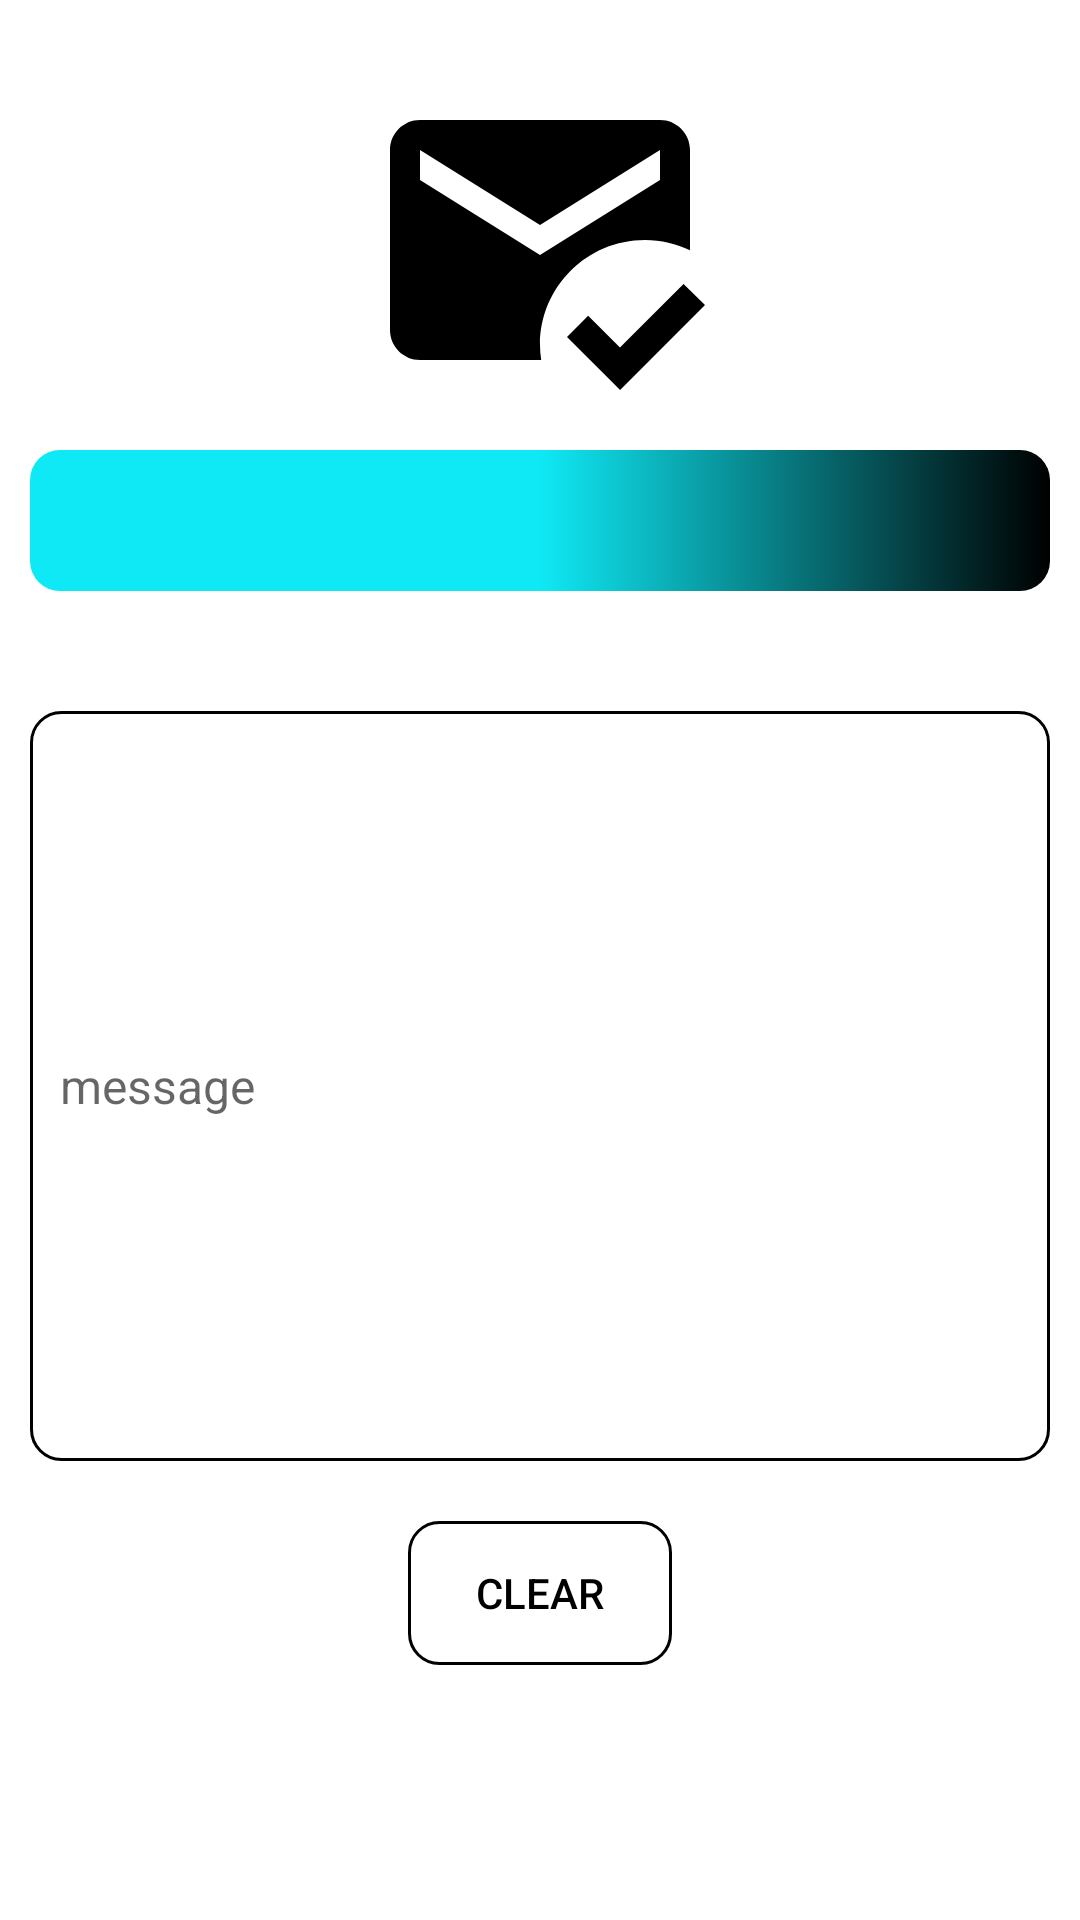

This screen was rendered from an Android layout file. Write that file and the resources it references.
<!-- AndroidManifest.xml: application theme Theme.MidTermBtuEasy -->
<!-- res/layout/activity_get_text.xml -->
<?xml version="1.0" encoding="utf-8"?>
<LinearLayout xmlns:android="http://schemas.android.com/apk/res/android"
    xmlns:app="http://schemas.android.com/apk/res-auto"
    xmlns:tools="http://schemas.android.com/tools"
    android:layout_width="match_parent"
    android:layout_height="match_parent"
    tools:context=".GetTextActivity"
    android:orientation="vertical">

    <ImageView
        android:id="@+id/profileImageView"
        android:layout_width="wrap_content"
        android:layout_height="120dp"
        android:layout_marginTop="20dp"
        app:srcCompat="@drawable/read_icon" />

    <TextView
        android:id="@+id/sendedEmailTextView"
        android:layout_width="match_parent"
        android:layout_height="wrap_content"
        android:layout_marginHorizontal="10dp"
        android:layout_marginTop="10dp"
        android:background="@drawable/text_view_background"
        android:textSize="20sp" />

    <EditText
        android:id="@+id/sendedTextEditText"
        android:layout_width="match_parent"
        android:layout_height="250dp"
        android:layout_marginHorizontal="10dp"
        android:layout_marginTop="40dp"
        android:background="@drawable/edit_text_background"
        android:hint="message"
        android:maxLength="250"
        android:textSize="16sp" />

    <androidx.appcompat.widget.AppCompatButton
        android:id="@+id/clearButton"
        android:layout_width="wrap_content"
        android:layout_height="wrap_content"
        android:textSize="14sp"
        android:textColor="@color/black"
        android:layout_marginTop="20dp"
        android:layout_gravity="center"
        android:background="@drawable/edit_text_background"
        android:layout_marginHorizontal="10dp"
        android:text="CLEAR"/>




</LinearLayout>
<!-- resources referenced by this layout -->
<resources>
  <color name="black">#FF000000</color>
  <!-- drawable edit_text_background (drawable) -->
  <?xml version="1.0" encoding="utf-8"?>
  <selector xmlns:android="http://schemas.android.com/apk/res/android"
      android:layout_width="wrap_content"
      android:layout_height="wrap_content">
      <item>
          <shape android:shape = "rectangle">
              <stroke android:color="@color/black"
                  android:width="1dp"
                  />
              <corners android:radius="10dp"/>
              <padding
                  android:top="10dp"
                  android:bottom="10dp"
                  android:left="10dp"
                  android:right="10dp"/>
          </shape>
      </item>
  </selector>
  <!-- drawable read_icon (drawable-v24) -->
  <vector android:height="980dp" android:tint="#000000"
      android:viewportHeight="24" android:viewportWidth="24"
      android:width="980dp" xmlns:android="http://schemas.android.com/apk/res/android">
      <path android:fillColor="@android:color/white" android:pathData="M12,19c0,-3.87 3.13,-7 7,-7c1.08,0 2.09,0.25 3,0.68V6c0,-1.1 -0.9,-2 -2,-2H4C2.9,4 2,4.9 2,6v12c0,1.1 0.9,2 2,2h8.08C12.03,19.67 12,19.34 12,19zM4,6l8,5l8,-5v2l-8,5L4,8V6zM17.34,22l-3.54,-3.54l1.41,-1.41l2.12,2.12l4.24,-4.24L23,16.34L17.34,22z"/>
  </vector>
  <!-- drawable text_view_background (drawable) -->
  <?xml version="1.0" encoding="utf-8"?>
  <selector xmlns:android="http://schemas.android.com/apk/res/android"
      android:layout_width="wrap_content"
      android:layout_height="wrap_content">
      <item>
          <shape android:shape = "rectangle">
              <gradient android:startColor="@color/blue" android:centerColor="@color/blue" android:endColor="@color/black"/>
              <corners android:radius="10dp"/>
              <padding
                  android:top="10dp"
                  android:bottom="10dp"
                  android:left="10dp"
                  android:right="10dp"/>
          </shape>
      </item>
  </selector>
  <style name="Theme.MidTermBtuEasy" parent="Theme.MaterialComponents.DayNight.DarkActionBar">
          
          <item name="colorPrimary">@color/purple_500</item>
          <item name="colorPrimaryVariant">@color/purple_700</item>
          <item name="colorOnPrimary">@color/white</item>
          
          <item name="colorSecondary">@color/teal_200</item>
          <item name="colorSecondaryVariant">@color/teal_700</item>
          <item name="colorOnSecondary">@color/black</item>
          
          <item name="android:statusBarColor">?attr/colorPrimaryVariant</item>
          
      </style>
  <color name="blue">#0fe9f5</color>
  <color name="purple_500">#FF6200EE</color>
  <color name="purple_700">#FF3700B3</color>
  <color name="white">#FFFFFFFF</color>
  <color name="teal_200">#FF03DAC5</color>
  <color name="teal_700">#FF018786</color>
</resources>
